Labelled photos from "PlantVillage_Split", an image-classification folder in rhoust123/Plant_Disease_Classifier. The possible labels are: pepper bell bacterial spot, pepper bell healthy, potato early blight, potato late blight, potato healthy, tomato bacterial spot, tomato early blight, tomato late blight, tomato leaf mold, tomato septoria leaf spot, tomato spider mites two spotted spider mite, tomato target spot, tomato yellow leaf curl virus, tomato mosaic virus, tomato healthy.

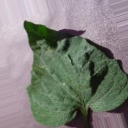
Label: tomato target spot

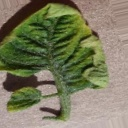
Label: tomato yellow leaf curl virus

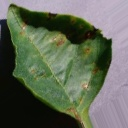
Label: pepper bell bacterial spot

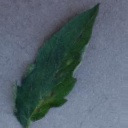
Label: tomato leaf mold

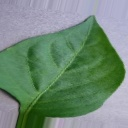
Label: pepper bell healthy

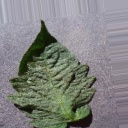
Label: tomato healthy
